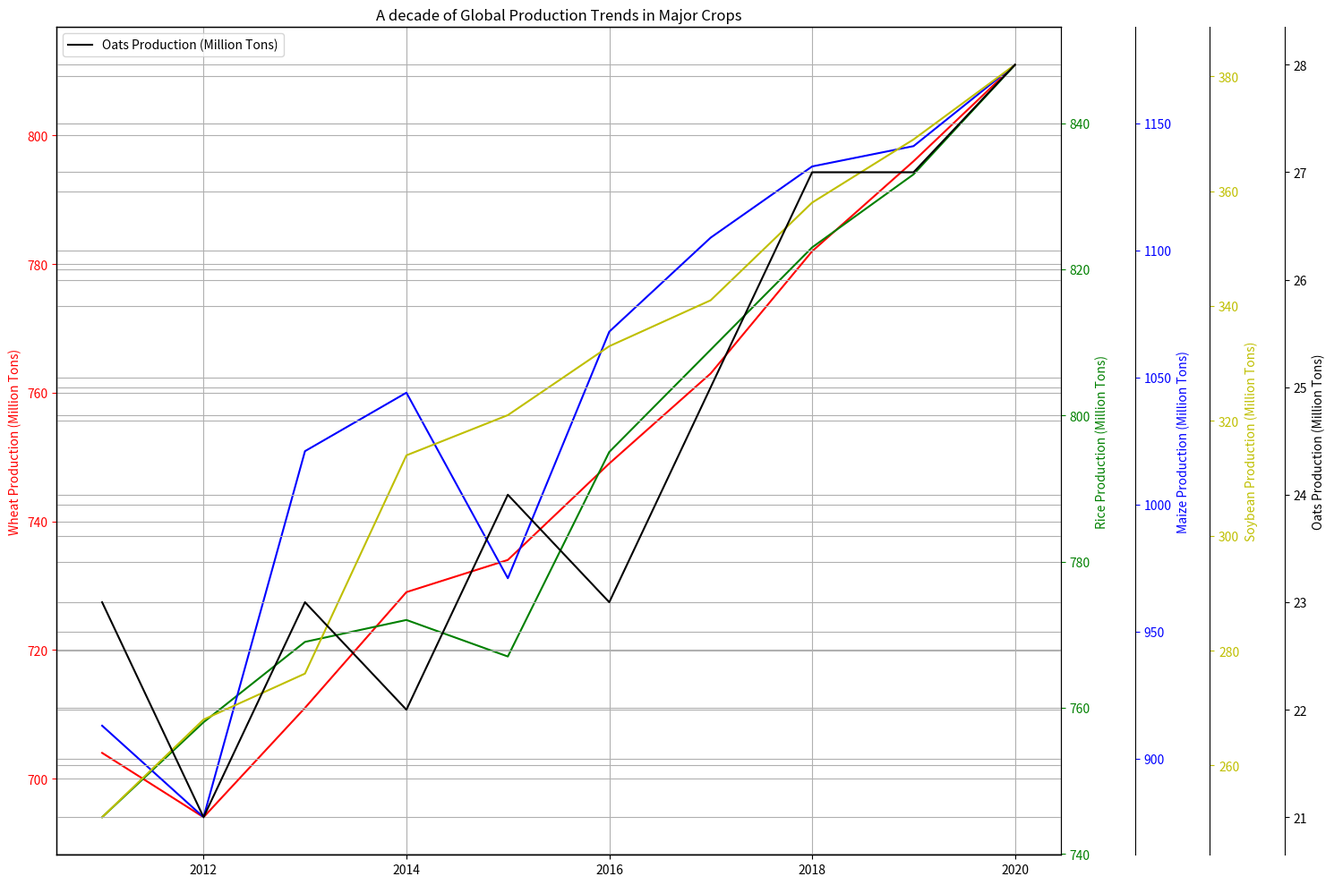

Source code (Python): (Note: this script raises an exception after producing the figure.)
import matplotlib.pyplot as plt
import numpy as np

# Transform the data into three variables
data_labels = ['Year', 'Wheat Production (Million Tons)', 'Rice Production (Million Tons)', 
               'Maize Production (Million Tons)', 'Soybean Production (Million Tons)', 'Oats Production (Million Tons)']
line_labels = [2011, 2012, 2013, 2014, 2015, 2016, 2017, 2018, 2019, 2020]
data = np.array([[704, 745, 913, 251, 23],
                 [694, 758, 877, 268, 21],
                 [711, 769, 1021, 276, 23],
                 [729, 772, 1044, 314, 22],
                 [734, 767, 971, 321, 24],
                 [749, 795, 1068, 333, 23],
                 [763, 809, 1105, 341, 25],
                 [782, 823, 1133, 358, 27],
                 [796, 833, 1141, 369, 27],
                 [811, 848, 1173, 382, 28]])

fig = plt.figure(figsize=(15, 10))
ax1 = fig.add_subplot(111)

colors = ['r', 'g', 'b', 'y', 'black']
for i in range(data.shape[1]):
    if i == 0:
        ax = ax1
    else:
        ax = ax1.twinx()
        ax.spines['right'].set_position(('outward', 60*(i-1)))

    ax.plot(line_labels, data[:, i], label=data_labels[i+1], color=colors[i])
    ax.set_ylabel(data_labels[i+1])
    ax.yaxis.label.set_color(colors[i])
    ax.tick_params(axis='y', colors=colors[i])
    ax.xaxis.grid(True, which='both')
    ax.yaxis.grid(True, which='both')

plt.autoscale()
plt.legend(loc='upper left')
plt.title('A decade of Global Production Trends in Major Crops')
plt.tight_layout()

plt.savefig('/cpfs01/user/yehancheng/workspace/datasets/SimChartV2/demo/multi-axes/png/143_202312310108.png')
plt.clf()
